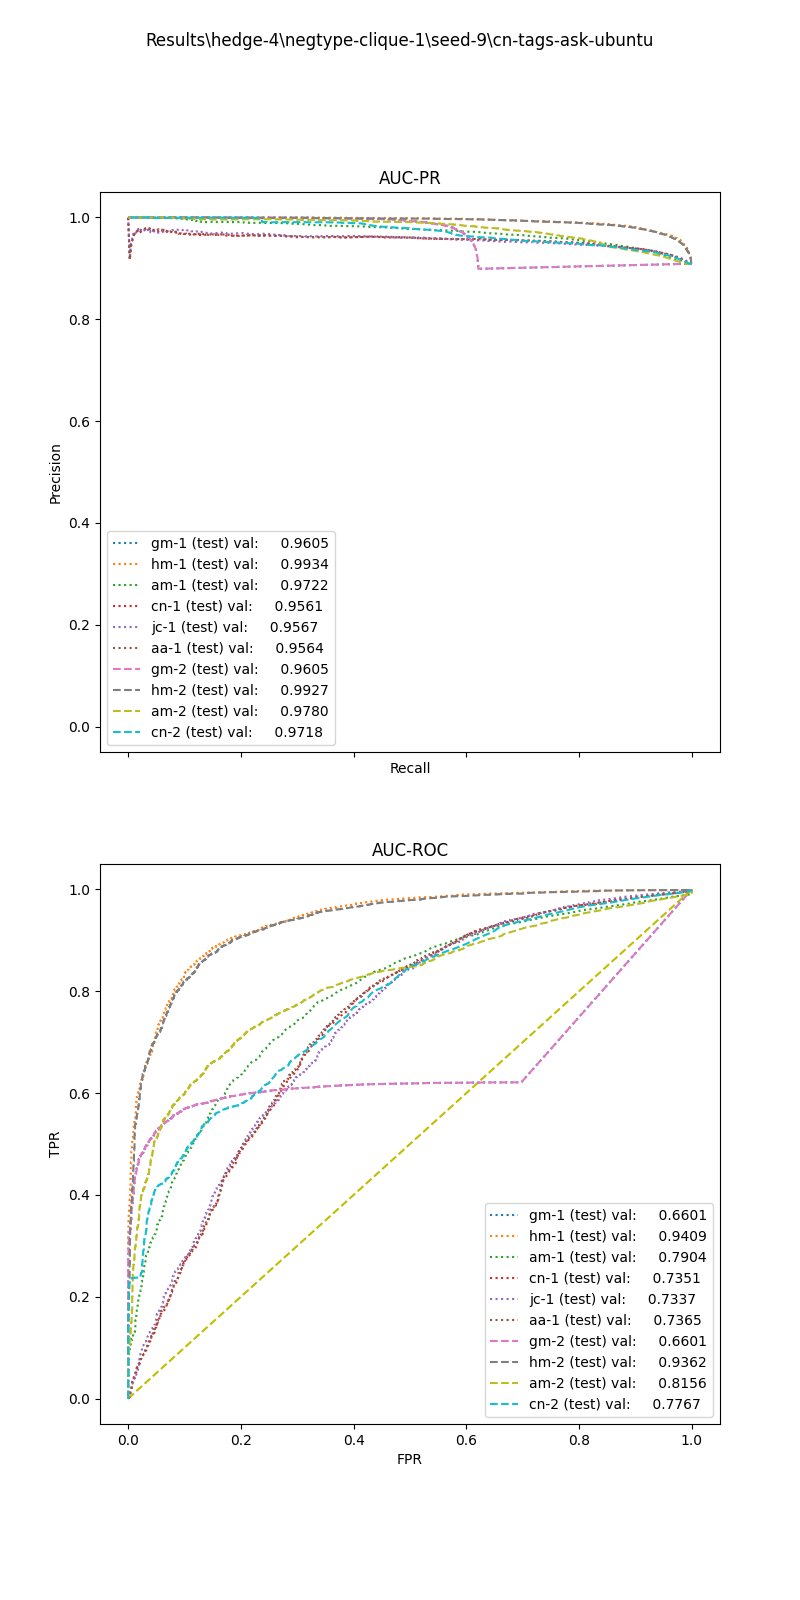

The file beside this chart, header and first rows:
, input_dim1, pred_dim1, input_dim2, pred_dim2, input_dim3, pred_dim3, label
0, 42.3, 1.0, 1.0, 1.0, , , 1.0
1, 40.5, 1.0, 4.0, 1.0, , , 1.0
2, 154.6, 1.0, 4.0, 1.0, , , 1.0
3, 73.68, 1.0, 1.0, 1.0, , , 1.0
4, 102.6, 1.0, 4.0, 1.0, , , 1.0
5, 27.93, 1.0, 0.0, 1.0, , , 1.0
6, 15.75, 1.0, 0.0, 1.0, , , 1.0
7, 31.09, 1.0, 0.0, 1.0, , , 1.0
8, 84.73, 1.0, 4.0, 1.0, , , 1.0
9, 13.41, 1.0, 1.0, 1.0, , , 1.0
10, 6.998, 1.0, 0.0, 1.0, , , 1.0
11, 25.8, 1.0, 1.0, 1.0, , , 1.0
12, 92.76, 1.0, 2.0, 1.0, , , 1.0
13, 93.66, 1.0, 2.0, 1.0, , , 1.0
14, 19.87, 1.0, 0.0, 1.0, , , 1.0
15, 2.68, 1.0, 0.0, 1.0, , , 1.0
16, 30.83, 1.0, 2.0, 1.0, , , 1.0
17, 182.4, 1.0, 2.0, 1.0, , , 1.0
18, 149.2, 1.0, 4.0, 1.0, , , 1.0
19, 8.373, 1.0, 1.0, 1.0, , , 1.0
20, 47.36, 1.0, 0.0, 1.0, , , 1.0
21, 9.764, 1.0, 0.0, 1.0, , , 1.0
22, 65.94, 1.0, 2.0, 1.0, , , 1.0
23, 82.67, 1.0, 2.0, 1.0, , , 1.0
24, 33.35, 1.0, 0.0, 1.0, , , 1.0
25, 15.6, 1.0, 0.0, 1.0, , , 1.0
26, 8.282, 1.0, 0.0, 1.0, , , 1.0
27, 32.66, 1.0, 0.0, 1.0, , , 1.0
28, 12.81, 1.0, 0.0, 1.0, , , 1.0
29, 21, 1.0, 0.0, 1.0, , , 1.0
30, 16.24, 1.0, 0.0, 1.0, , , 1.0
31, 94.53, 1.0, 0.0, 1.0, , , 1.0
32, 8.433, 1.0, 0.0, 1.0, , , 1.0
33, 48.19, 1.0, 0.0, 1.0, , , 1.0
34, 33.78, 1.0, 1.0, 1.0, , , 1.0
35, 97.37, 1.0, 2.0, 1.0, , , 1.0
36, 73.49, 1.0, 4.0, 1.0, , , 1.0
37, 116.9, 1.0, 0.0, 1.0, , , 1.0
38, 0.2945, 1.0, 0.0, 1.0, , , 1.0
39, 4.64, 1.0, 0.0, 1.0, , , 1.0
40, 20.8, 1.0, 4.0, 1.0, , , 1.0
41, 16.14, 1.0, 2.0, 1.0, , , 1.0
42, 5.296, 1.0, 0.0, 1.0, , , 1.0
43, 1.017, 1.0, 0.0, 1.0, , , 1.0
44, 54.28, 1.0, 2.0, 1.0, , , 1.0
45, 65.98, 1.0, 0.0, 1.0, , , 1.0
46, 18.84, 1.0, 0.0, 1.0, , , 1.0
47, 33.23, 1.0, 1.0, 1.0, , , 1.0
48, 19.53, 1.0, 2.0, 1.0, , , 1.0
49, 13.72, 1.0, 1.0, 1.0, , , 1.0
50, 10.51, 1.0, 0.0, 1.0, , , 1.0
51, 26.71, 1.0, 0.0, 1.0, , , 1.0
52, 52.11, 1.0, 1.0, 1.0, , , 1.0
53, 6.479, 1.0, 0.0, 1.0, , , 1.0
54, 8.032, 1.0, 0.0, 1.0, , , 1.0
55, 24.95, 1.0, 2.0, 1.0, , , 1.0
56, 27.25, 1.0, 0.0, 1.0, , , 1.0
57, 37.96, 1.0, 1.0, 1.0, , , 1.0
58, 40.49, 1.0, 4.0, 1.0, , , 1.0
59, 28.84, 1.0, 2.0, 1.0, , , 1.0
... 21,476 more rows
